Dataset: data (GitHub, 9lexer/fdm-qc). Classes: cracking, layer shifting, off platform, stringing, warping.

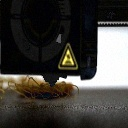
Label: off platform

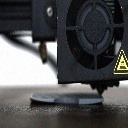
Label: warping

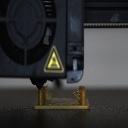
Label: stringing

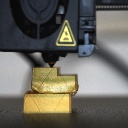
Label: layer shifting

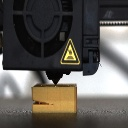
Label: cracking

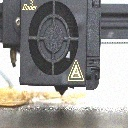
Label: off platform
